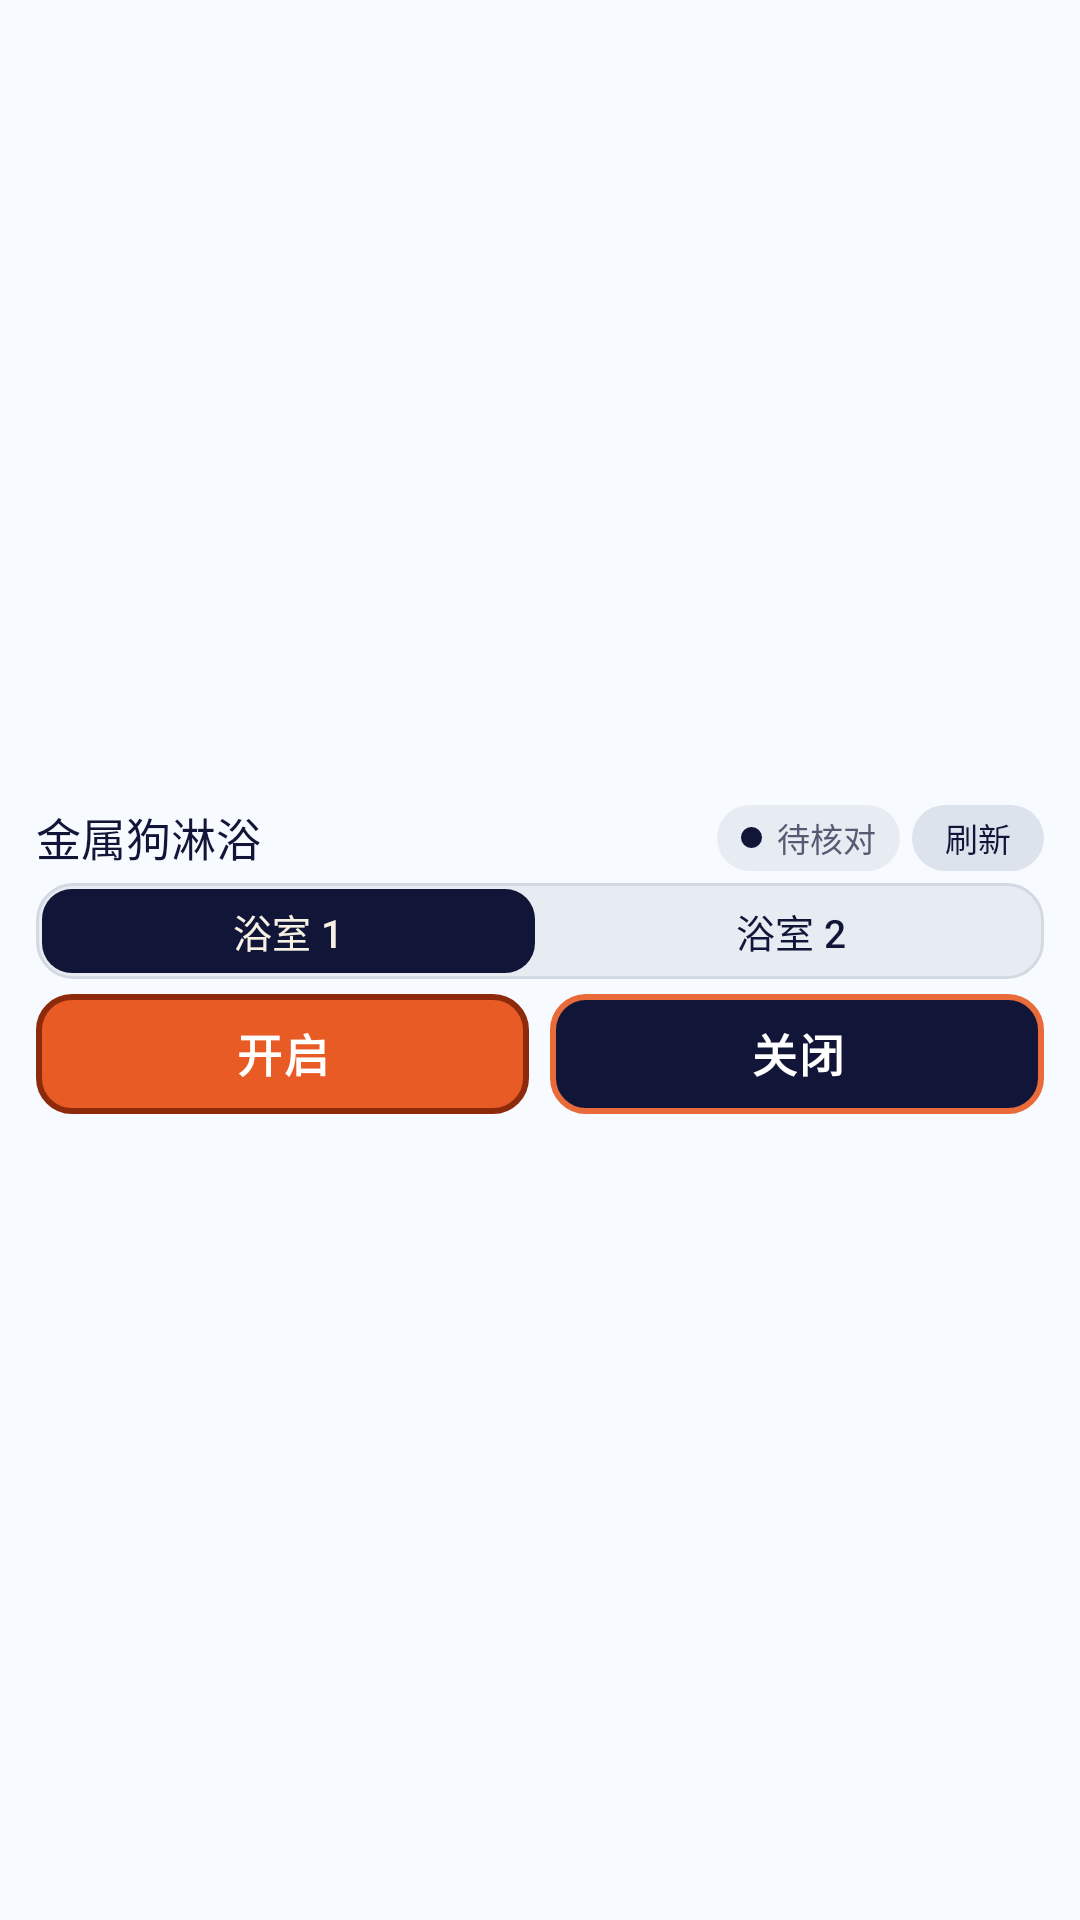

Write the Android layout XML for this screen, with the resource values it uses.
<!-- AndroidManifest.xml: application theme Theme.MetalDogShower -->
<!-- res/layout/shower_control_widget.xml -->
<?xml version="1.0" encoding="utf-8"?>
<LinearLayout xmlns:android="http://schemas.android.com/apk/res/android"
    android:id="@+id/widget_root"
    android:layout_width="match_parent"
    android:layout_height="match_parent"
    android:background="@drawable/widget_background"
    android:gravity="center_vertical"
    android:orientation="vertical"
    android:paddingStart="12dp"
    android:paddingTop="7dp"
    android:paddingEnd="12dp"
    android:paddingBottom="7dp">

    <LinearLayout
        android:layout_width="match_parent"
        android:layout_height="22dp"
        android:gravity="center_vertical"
        android:orientation="horizontal">

        <TextView
            android:id="@+id/widget_title"
            android:layout_width="0dp"
            android:layout_height="match_parent"
            android:layout_weight="1"
            android:contentDescription="@string/widget_open_app_description"
            android:ellipsize="end"
            android:fontFamily="sans-serif-medium"
            android:gravity="center_vertical"
            android:includeFontPadding="false"
            android:maxLines="1"
            android:text="@string/widget_title"
            android:textColor="@color/widget_on_surface"
            android:textSize="15sp" />

        <LinearLayout
            android:layout_width="wrap_content"
            android:layout_height="22dp"
            android:background="@drawable/widget_state_chip"
            android:gravity="center"
            android:orientation="horizontal"
            android:paddingStart="8dp"
            android:paddingEnd="8dp">

            <ImageView
                android:id="@+id/widget_live_dot"
                android:layout_width="7dp"
                android:layout_height="7dp"
                android:layout_marginEnd="5dp"
                android:background="@drawable/widget_status_dot_closed"
                android:contentDescription="@null" />

            <TextView
                android:id="@+id/widget_status"
                android:layout_width="wrap_content"
                android:layout_height="wrap_content"
                android:ellipsize="end"
                android:fontFamily="sans-serif-medium"
                android:includeFontPadding="false"
                android:maxLines="1"
                android:text="@string/widget_state_needs_check"
                android:textColor="@color/widget_muted"
                android:textSize="11sp" />
        </LinearLayout>

        <TextView
            android:id="@+id/widget_refresh"
            android:layout_width="44dp"
            android:layout_height="22dp"
            android:layout_marginStart="4dp"
            android:background="@drawable/widget_refresh_button"
            android:contentDescription="@string/widget_refresh_description"
            android:fontFamily="sans-serif-medium"
            android:gravity="center"
            android:includeFontPadding="false"
            android:text="@string/widget_refresh"
            android:textColor="@color/widget_on_refresh_surface"
            android:textSize="11sp" />
    </LinearLayout>

    <LinearLayout
        android:layout_width="match_parent"
        android:layout_height="32dp"
        android:layout_marginTop="4dp"
        android:background="@drawable/widget_segment_background"
        android:orientation="horizontal"
        android:padding="2dp">

        <TextView
            android:id="@+id/widget_room_one"
            android:layout_width="0dp"
            android:layout_height="match_parent"
            android:layout_weight="1"
            android:background="@drawable/widget_tab_selected"
            android:contentDescription="@string/widget_select_room_one"
            android:fontFamily="sans-serif-medium"
            android:gravity="center"
            android:includeFontPadding="false"
            android:text="@string/widget_room_one"
            android:textColor="@color/widget_on_tab_selected"
            android:textSize="13sp" />

        <TextView
            android:id="@+id/widget_room_two"
            android:layout_width="0dp"
            android:layout_height="match_parent"
            android:layout_marginStart="3dp"
            android:layout_weight="1"
            android:background="@drawable/widget_tab_unselected"
            android:contentDescription="@string/widget_select_room_two"
            android:fontFamily="sans-serif-medium"
            android:gravity="center"
            android:includeFontPadding="false"
            android:text="@string/widget_room_two"
            android:textColor="@color/widget_on_surface"
            android:textSize="13sp" />
    </LinearLayout>

    <LinearLayout
        android:layout_width="match_parent"
        android:layout_height="40dp"
        android:layout_marginTop="5dp"
        android:orientation="horizontal">

        <TextView
            android:id="@+id/widget_open"
            android:layout_width="0dp"
            android:layout_height="match_parent"
            android:layout_weight="1"
            android:background="@drawable/widget_button_open"
            android:contentDescription="@string/widget_open_description"
            android:fontFamily="sans-serif-medium"
            android:gravity="center"
            android:includeFontPadding="false"
            android:letterSpacing="0.04"
            android:text="@string/widget_open"
            android:textColor="@color/widget_on_open_surface"
            android:textSize="15sp"
            android:textStyle="bold" />

        <TextView
            android:id="@+id/widget_close"
            android:layout_width="0dp"
            android:layout_height="match_parent"
            android:layout_marginStart="7dp"
            android:layout_weight="1"
            android:background="@drawable/widget_button_close"
            android:contentDescription="@string/widget_close_description"
            android:fontFamily="sans-serif-medium"
            android:gravity="center"
            android:includeFontPadding="false"
            android:letterSpacing="0.04"
            android:text="@string/widget_close"
            android:textColor="@color/widget_on_close_surface"
            android:textSize="15sp"
            android:textStyle="bold" />
    </LinearLayout>
</LinearLayout>
<!-- resources referenced by this layout -->
<resources>
  <color name="widget_muted">#575A72</color>
  <color name="widget_on_close_surface">#FFFFFF</color>
  <color name="widget_on_open_surface">#FFFFFF</color>
  <color name="widget_on_refresh_surface">#111638</color>
  <color name="widget_on_surface">#111638</color>
  <color name="widget_on_tab_selected">#F7F1E3</color>
  <!-- drawable widget_button_close (drawable) -->
  <?xml version="1.0" encoding="utf-8"?>
  <shape xmlns:android="http://schemas.android.com/apk/res/android"
      android:shape="rectangle">
      <solid android:color="@color/widget_close_surface" />
      <stroke
          android:width="2dp"
          android:color="@color/widget_close_border" />
      <corners android:radius="11dp" />
  </shape>
  <!-- drawable widget_button_open (drawable) -->
  <?xml version="1.0" encoding="utf-8"?>
  <shape xmlns:android="http://schemas.android.com/apk/res/android"
      android:shape="rectangle">
      <solid android:color="@color/widget_open_surface" />
      <stroke
          android:width="2dp"
          android:color="@color/widget_open_border" />
      <corners android:radius="11dp" />
  </shape>
  <!-- drawable widget_refresh_button (drawable) -->
  <?xml version="1.0" encoding="utf-8"?>
  <shape xmlns:android="http://schemas.android.com/apk/res/android"
      android:shape="rectangle">
      <solid android:color="@color/widget_refresh_surface" />
      <corners android:radius="11dp" />
  </shape>
  <!-- drawable widget_segment_background (drawable) -->
  <?xml version="1.0" encoding="utf-8"?>
  <shape xmlns:android="http://schemas.android.com/apk/res/android"
      android:shape="rectangle">
      <solid android:color="@color/widget_tab_surface" />
      <stroke
          android:width="1dp"
          android:color="@color/widget_tab_border" />
      <corners android:radius="12dp" />
  </shape>
  <!-- drawable widget_state_chip (drawable) -->
  <?xml version="1.0" encoding="utf-8"?>
  <shape xmlns:android="http://schemas.android.com/apk/res/android"
      android:shape="rectangle">
      <solid android:color="@color/widget_status_surface" />
      <corners android:radius="11dp" />
  </shape>
  <!-- drawable widget_status_dot_closed (drawable) -->
  <?xml version="1.0" encoding="utf-8"?>
  <shape xmlns:android="http://schemas.android.com/apk/res/android"
      android:shape="oval">
      <solid android:color="@color/widget_status_closed" />
      <size
          android:width="8dp"
          android:height="8dp" />
  </shape>
  <!-- drawable widget_tab_selected (drawable) -->
  <?xml version="1.0" encoding="utf-8"?>
  <shape xmlns:android="http://schemas.android.com/apk/res/android"
      android:shape="rectangle">
      <solid android:color="@color/widget_tab_selected" />
      <corners android:radius="10dp" />
  </shape>
  <string name="widget_close">关闭</string>
  <string name="widget_close_description">直接关闭当前选择的浴室</string>
  <string name="widget_open">开启</string>
  <string name="widget_open_app_description">打开金属狗淋浴应用</string>
  <string name="widget_open_description">直接开启当前选择的浴室</string>
  <string name="widget_refresh">刷新</string>
  <string name="widget_refresh_description">刷新当前选择浴室的状态</string>
  <string name="widget_room_one">浴室 1</string>
  <string name="widget_room_two">浴室 2</string>
  <string name="widget_select_room_one">选择浴室 1</string>
  <string name="widget_select_room_two">选择浴室 2</string>
  <string name="widget_state_needs_check">待核对</string>
  <string name="widget_title">金属狗淋浴</string>
  <color name="widget_close_surface">#111638</color>
  <color name="widget_close_border">#E96B3A</color>
  <color name="widget_open_surface">#E85B25</color>
  <color name="widget_open_border">#8E2A0C</color>
  <color name="widget_refresh_surface">#DDE3ED</color>
  <color name="widget_tab_surface">#E7EBF2</color>
  <color name="widget_tab_border">#D3D9E3</color>
  <color name="widget_status_surface">#E7EBF2</color>
  <color name="widget_status_closed">#111638</color>
  <color name="widget_tab_selected">#111638</color>
</resources>
